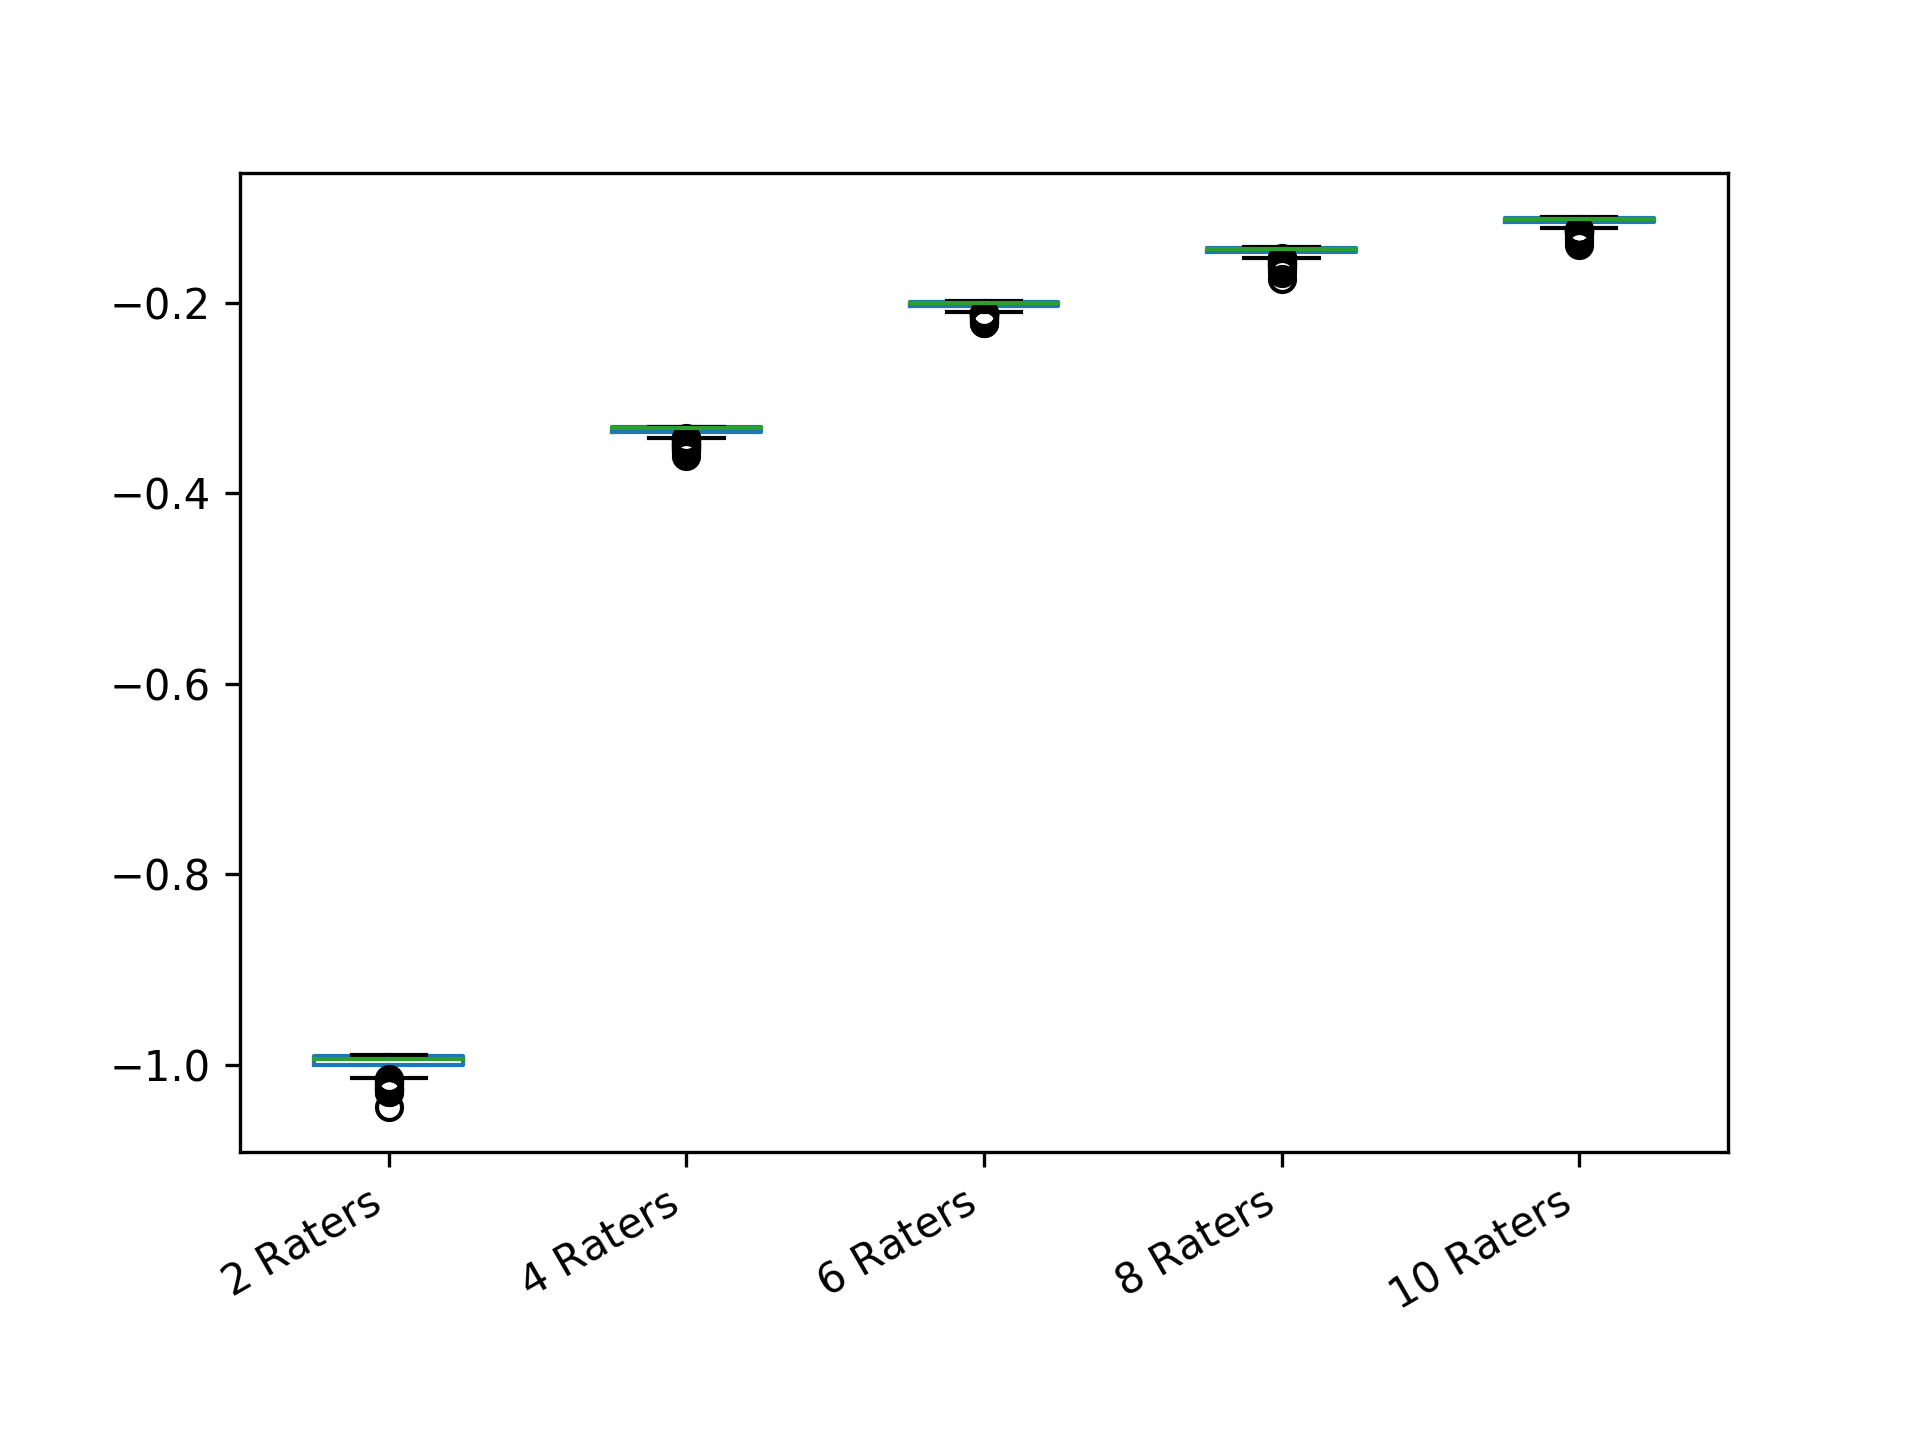

Values plotted in this chart, from the file beside it:
2 Raters; 4 Raters; 6 Raters; 8 Raters; 10 Raters
-0.9983; -0.3427; -0.2011; -0.1483; -0.1215
-0.99; -0.3301; -0.209; -0.1414; -0.118
-0.9945; -0.3311; -0.2026; -0.1456; -0.1184
-0.9988; -0.3311; -0.199; -0.1419; -0.1116
-0.9915; -0.3383; -0.1981; -0.1426; -0.1113
-1.017; -0.3341; -0.2015; -0.1417; -0.1138
-0.9974; -0.3376; -0.2016; -0.1464; -0.11
-1; -0.3324; -0.2017; -0.1416; -0.1198
-0.9915; -0.3336; -0.2002; -0.1419; -0.118
-0.9945; -0.3304; -0.204; -0.1497; -0.124
-1; -0.3301; -0.1998; -0.1688; -0.1144
-0.9908; -0.3311; -0.2098; -0.1414; -0.1128
-1.005; -0.3304; -0.2008; -0.142; -0.1104
-0.9904; -0.33; -0.2064; -0.1414; -0.11
-0.9974; -0.3477; -0.1988; -0.142; -0.1101
-0.9904; -0.3323; -0.1982; -0.1425; -0.1179
-1.005; -0.3338; -0.2025; -0.1426; -0.1113
-1; -0.3356; -0.1983; -0.1417; -0.1183
-0.9971; -0.331; -0.212; -0.1414; -0.123
-0.9924; -0.3309; -0.1996; -0.1436; -0.1101
-0.9923; -0.3321; -0.2128; -0.1434; -0.1212
-0.9922; -0.3341; -0.2027; -0.1414; -0.1127
-0.9915; -0.33; -0.1993; -0.1476; -0.11
-1.028; -0.3349; -0.198; -0.1476; -0.1162
-1.013; -0.3512; -0.198; -0.142; -0.1131
-0.9909; -0.338; -0.1988; -0.1418; -0.1318
-0.9904; -0.3352; -0.2049; -0.1416; -0.11
-0.9901; -0.3316; -0.1993; -0.1414; -0.1106
-0.9924; -0.3301; -0.2065; -0.148; -0.1191
-1.003; -0.3307; -0.2121; -0.1438; -0.1101
-1.014; -0.356; -0.198; -0.1419; -0.11
-1.004; -0.3302; -0.2176; -0.142; -0.1113
-0.9901; -0.3309; -0.2074; -0.1435; -0.1161
-1.012; -0.337; -0.1992; -0.1422; -0.114
-0.9901; -0.3328; -0.2004; -0.1417; -0.1123
-0.9932; -0.3382; -0.2019; -0.1414; -0.1205
-0.9904; -0.3332; -0.213; -0.1419; -0.1123
-1.001; -0.3305; -0.1981; -0.1417; -0.1105
-0.9908; -0.3441; -0.2023; -0.1419; -0.1236
-0.9932; -0.3331; -0.2049; -0.1439; -0.1111
-1.003; -0.3321; -0.1981; -0.1466; -0.1173
-0.9908; -0.3303; -0.1989; -0.142; -0.1154
-0.9908; -0.3324; -0.1984; -0.1418; -0.1173
-0.9914; -0.33; -0.2032; -0.1472; -0.1117
-0.9901; -0.3348; -0.2015; -0.159; -0.1119
-0.9904; -0.33; -0.2007; -0.1599; -0.1171
-0.9942; -0.3328; -0.2055; -0.1417; -0.1101
-0.999; -0.3371; -0.2004; -0.1538; -0.1188
-0.9908; -0.3332; -0.1982; -0.1415; -0.1103
-0.9901; -0.33; -0.2019; -0.1419; -0.1103
-1.007; -0.3312; -0.1984; -0.1415; -0.1144
-0.9988; -0.33; -0.2006; -0.1432; -0.1104
-1.005; -0.3332; -0.2067; -0.1448; -0.116
-0.9945; -0.33; -0.1998; -0.1527; -0.1124
-0.99; -0.3523; -0.1998; -0.1425; -0.1104
-1.003; -0.3309; -0.2048; -0.1427; -0.1108
-1.002; -0.3303; -0.2054; -0.1459; -0.1117
-0.9957; -0.33; -0.1984; -0.1427; -0.1151
-0.9915; -0.3301; -0.2088; -0.1429; -0.1386
-0.9986; -0.3352; -0.2005; -0.1419; -0.1114
... 240 more rows
